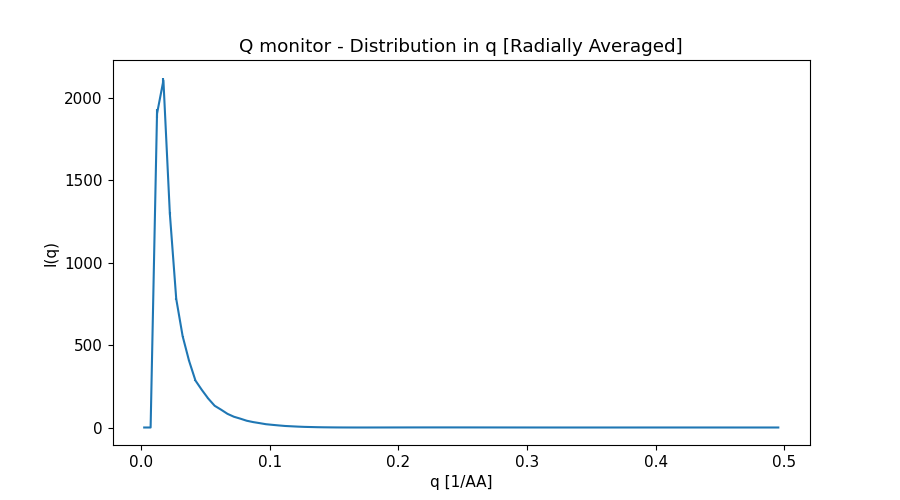

Data behind this chart, as committed beside it:
x_axis, Intensity, Error
2.488931336000000175e-03, 0.000000000000000000e+00, 0.000000000000000000e+00
7.466794007000000094e-03, 0.000000000000000000e+00, 0.000000000000000000e+00
1.244465667999999914e-02, 1.904294045000000096e+03, 2.637510325999999949e+01
1.742251934999999863e-02, 2.106512309000000187e+03, 1.757164648999999912e+01
2.240038202000000159e-02, 1.300220761999999922e+03, 9.190943131999999238e+00
2.737824469000000108e-02, 7.804119934999999941e+02, 4.821027714000000408e+00
3.235610735999999710e-02, 5.545082919999999831e+02, 3.180506697000000216e+00
3.733397002999999659e-02, 4.049802607999999964e+02, 2.164477868000000083e+00
4.231183270999999690e-02, 2.850239265000000159e+02, 1.410064914999999974e+00
4.728969538000000333e-02, 2.279717549000000076e+02, 1.067789904999999928e+00
5.226755805000000282e-02, 1.755096739999999897e+02, 7.839892809999999823e-01
5.724542072000000231e-02, 1.318490590000000111e+02, 5.575488776999999452e-01
6.222328339000000180e-02, 1.082659282999999988e+02, 4.407492246999999974e-01
6.720114605999999435e-02, 8.295747918000000709e+01, 3.262779149000000212e-01
7.217900872999999384e-02, 6.536918523999999309e+01, 2.464749384000000099e-01
7.715687139999999333e-02, 5.378652799000000329e+01, 1.975513593000000068e-01
8.213473407999999365e-02, 4.112298745999999738e+01, 1.456015434000000053e-01
8.711259674999999314e-02, 3.293041797000000059e+01, 1.135443205000000039e-01
9.209045942000000651e-02, 2.665323164000000133e+01, 8.982364512000000356e-02
9.706832209000000600e-02, 1.999174903000000114e+01, 6.503182178999999952e-02
1.020461847999999949e-01, 1.616494538999999975e+01, 5.154214270000000153e-02
1.070240474000000025e-01, 1.254962487999999965e+01, 3.933032297999999871e-02
1.120019101000000045e-01, 9.246990101999999823e+00, 2.798050724000000072e-02
1.169797728000000064e-01, 7.271446910999999957e+00, 2.181398759000000021e-02
1.219576354000000001e-01, 5.317836544999999582e+00, 1.559938701999999920e-02
1.269354980999999882e-01, 3.751539295999999801e+00, 1.080210275999999962e-02
1.319133607999999902e-01, 2.823383070999999855e+00, 8.067484390000000810e-03
1.368912234999999922e-01, 1.861872339999999904e+00, 5.135570243999999784e-03
1.418690861000000136e-01, 1.216587303000000064e+00, 3.390033641999999799e-03
1.468469487999999878e-01, 8.058109855999999738e-01, 2.231578109000000119e-03
1.518248114999999898e-01, 4.252574740999999769e-01, 1.126458924000000097e-03
1.568026741000000113e-01, 2.239401780999999980e-01, 6.514754755000000440e-04
1.617805368000000132e-01, 9.937027550999999459e-02, 2.813335230000000090e-04
1.667583994999999875e-01, 2.363606903000000162e-02, 7.698994479999999945e-05
1.717362621999999894e-01, 1.194187189999999961e-02, 3.761590393000000231e-05
1.767141248000000109e-01, 2.720917806999999938e-02, 7.251897883000000362e-05
1.816919875000000129e-01, 7.684507789000000200e-02, 1.983601308000000000e-04
1.866698501999999871e-01, 1.268522415999999986e-01, 3.100341438000000041e-04
1.916477128000000085e-01, 1.934798120000000010e-01, 4.512377504999999858e-04
1.966255755000000105e-01, 2.662901740999999989e-01, 6.166609829999999699e-04
2.016034382000000125e-01, 3.195233410000000163e-01, 7.215457418999999617e-04
2.065813008999999867e-01, 3.832342374000000107e-01, 8.569997508999999472e-04
2.115591635000000081e-01, 4.326413746000000171e-01, 9.514052179999999987e-04
2.165370262000000101e-01, 4.655084469999999919e-01, 1.012324763999999976e-03
2.215148889000000121e-01, 4.988418426999999822e-01, 1.075345636999999960e-03
2.264927515000000058e-01, 5.166483174999999539e-01, 1.095013399000000073e-03
2.314706142000000078e-01, 5.216100518999999824e-01, 1.096962515000000048e-03
2.364484769000000097e-01, 5.205181016000000049e-01, 1.082609054000000003e-03
2.414263396000000117e-01, 5.084044342000000327e-01, 1.049497263999999959e-03
2.464042022000000054e-01, 4.909666662000000126e-01, 9.985186351999999089e-04
2.513820648999999796e-01, 4.599120512000000049e-01, 9.298544042999999778e-04
2.563599275999999816e-01, 4.352185870999999984e-01, 8.736784287999999760e-04
2.613377901999999753e-01, 3.952763219000000050e-01, 7.820833669999999833e-04
2.663156528999999773e-01, 3.567973389999999911e-01, 7.033713216000000469e-04
2.712935155999999792e-01, 3.246167262999999914e-01, 6.335306681000000065e-04
2.762713782999999812e-01, 2.775208923999999966e-01, 5.347230346000000261e-04
2.812492408999999749e-01, 2.429655437999999890e-01, 4.684030841000000160e-04
2.862271035999999769e-01, 2.073779662000000135e-01, 3.929596834999999960e-04
2.912049662999999788e-01, 1.664573812000000042e-01, 3.141143033999999968e-04
2.961828288999999725e-01, 1.392440913999999919e-01, 2.637983249000000084e-04
... 40 more rows
